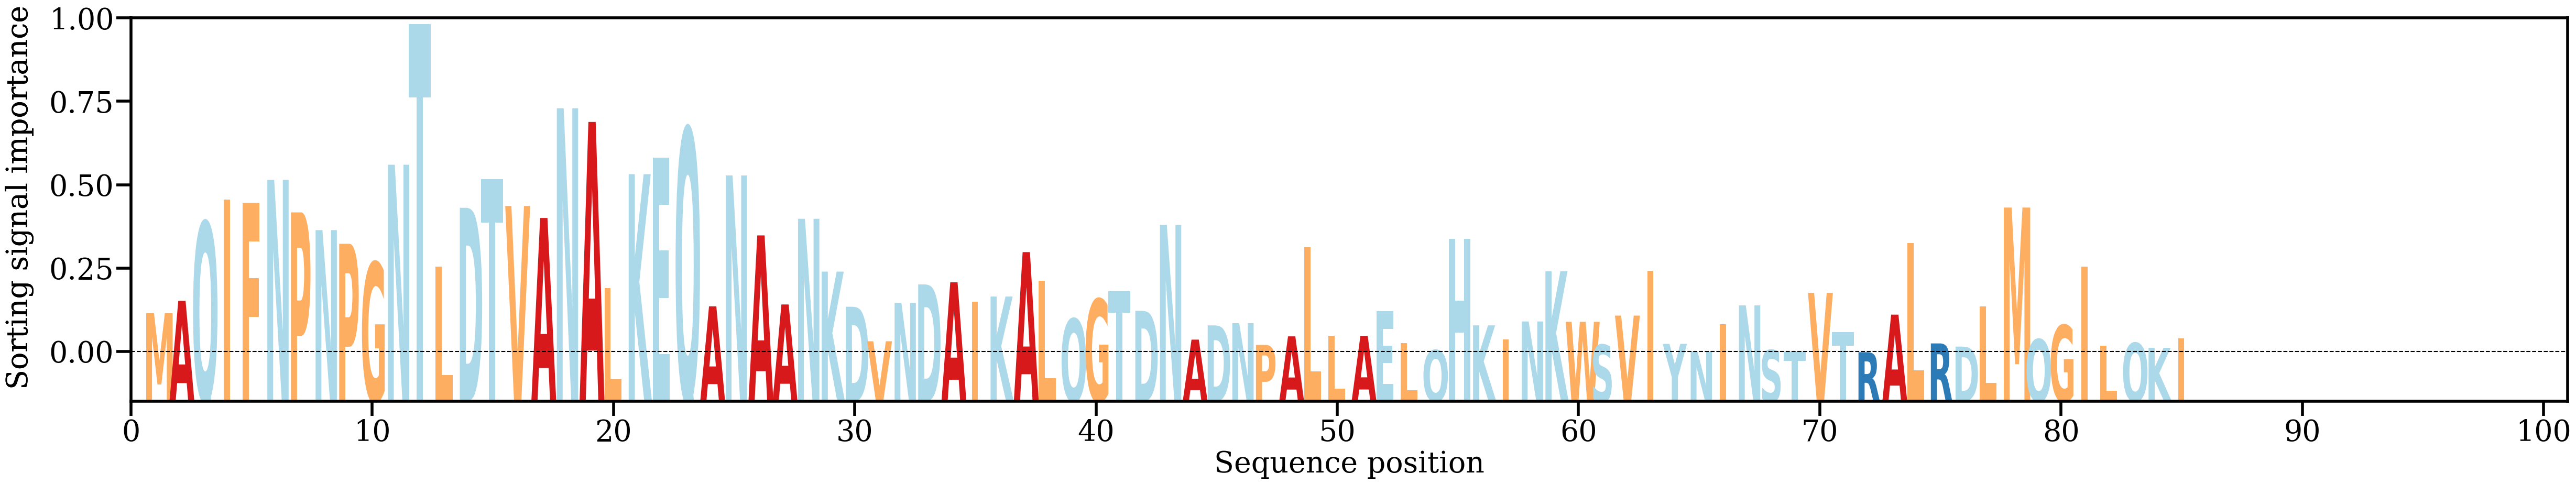

Values plotted in this chart, from the file beside it:
AA, Alpha
M, [0.00634251]
A, [0.00823995]
Q, [0.0203758]
I, [0.02386212]
F, [0.02338814]
N, [0.02689434]
P, [0.02188317]
N, [0.01914894]
P, [0.01704032]
G, [0.01414006]
N, [0.02922917]
T, [0.05092536]
L, [0.01351458]
D, [0.0225893]
T, [0.02700568]
V, [0.02287357]
A, [0.02102147]
N, [0.03793938]
A, [0.03583065]
L, [0.0102301]
K, [0.02777482]
E, [0.03035186]
Q, [0.03478235]
A, [0.00739788]
N, [0.02757894]
A, [0.0183321]
A, [0.0076844]
N, [0.02089499]
K, [0.01275359]
D, [0.00733229]
V, [0.0020108]
N, [0.00792316]
D, [0.01077645]
A, [0.01110644]
I, [0.00814954]
K, [0.00890579]
A, [0.01575783]
L, [0.01130577]
Q, [0.00547182]
G, [0.00850431]
T, [0.00974597]
D, [0.00670209]
N, [0.01996924]
A, [0.00226351]
D, [0.0044563]
N, [0.00479817]
P, [0.00144759]
A, [0.00276793]
L, [0.0165364]
L, [0.00282667]
A, [0.00283752]
E, [0.00666219]
L, [0.0017477]
Q, [0.00063564]
H, [0.01780966]
K, [0.00446086]
I, [0.00226385]
N, [0.00506061]
K, [0.01280383]
W, [0.00500583]
... 25 more rows
